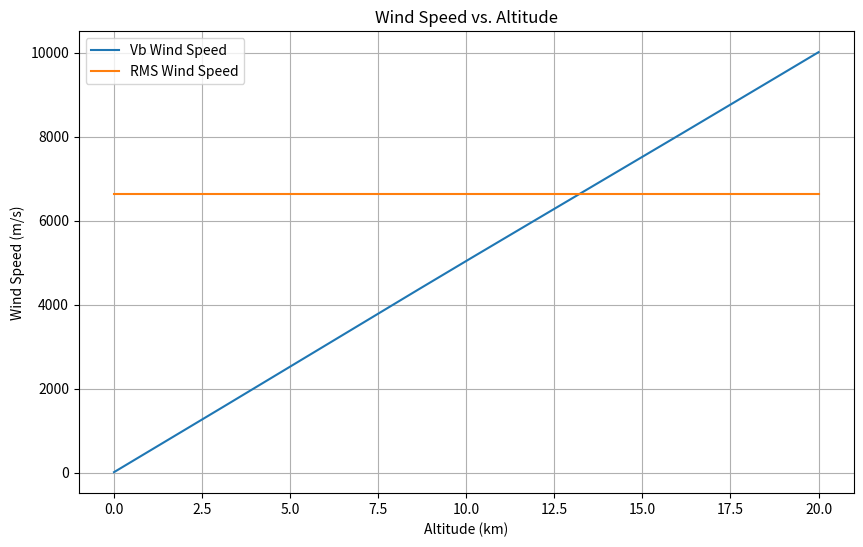

Write the Python code that produced this figure.
import numpy as np
from scipy.integrate import quad
import matplotlib.pyplot as plt

class WindSpeedModel(object):
    def __init__(self, Vg=8, Ws=0.5):
        """
        Initialize the wind speed model.

        :param Vg: Ground wind speed in m/s, default is 8 m/s
        :param Ws: Slew rate in deg/s, default is 0.5 deg/s
        """
        self.Vg = Vg
        self.Ws = Ws
        self.rms_wind_speed = None
        self.compute_rms_wind_speed()

    def Vb(self, h):
        """
        Bufton wind model function.

        :param h: Altitude in meters
        :return: Wind speed at altitude h
        """
        return (self.Ws * h + self.Vg + 30 * np.exp(-((h - 9400) / 4800) ** 2))

    def compute_rms_wind_speed(self):
        """
        Calculate the rms wind speed.
        """
        h_lower = 5e3  # Lower limit of integration in meters
        h_upper = 20e3  # Upper limit of integration in meters
        integral, _ = quad(lambda h: self.Vb(h) ** 2, h_lower, h_upper)
        self.rms_wind_speed = np.sqrt(integral / (h_upper - h_lower))

    def plot_wind_speeds(self, altitudes):
        """
        Plot wind speeds as a function of altitude.

        :param altitudes: Array of altitudes in meters
        """
        Vb_wind_speeds = [self.Vb(altitude) for altitude in altitudes]
        RMS_wind_speeds = [self.rms_wind_speed for _ in altitudes]

        plt.figure(figsize=(10, 6))
        plt.plot(altitudes / 1000, Vb_wind_speeds, label='Vb Wind Speed')
        plt.plot(altitudes / 1000, RMS_wind_speeds, label='RMS Wind Speed')
        plt.title('Wind Speed vs. Altitude')
        plt.xlabel('Altitude (km)')
        plt.ylabel('Wind Speed (m/s)')
        plt.legend()
        plt.grid(True)
        plt.show()


# Usage
wind_model = WindSpeedModel(Vg=8, Ws=0.5)
altitudes = np.linspace(0, 20000, 200)
wind_model.plot_wind_speeds(altitudes)
